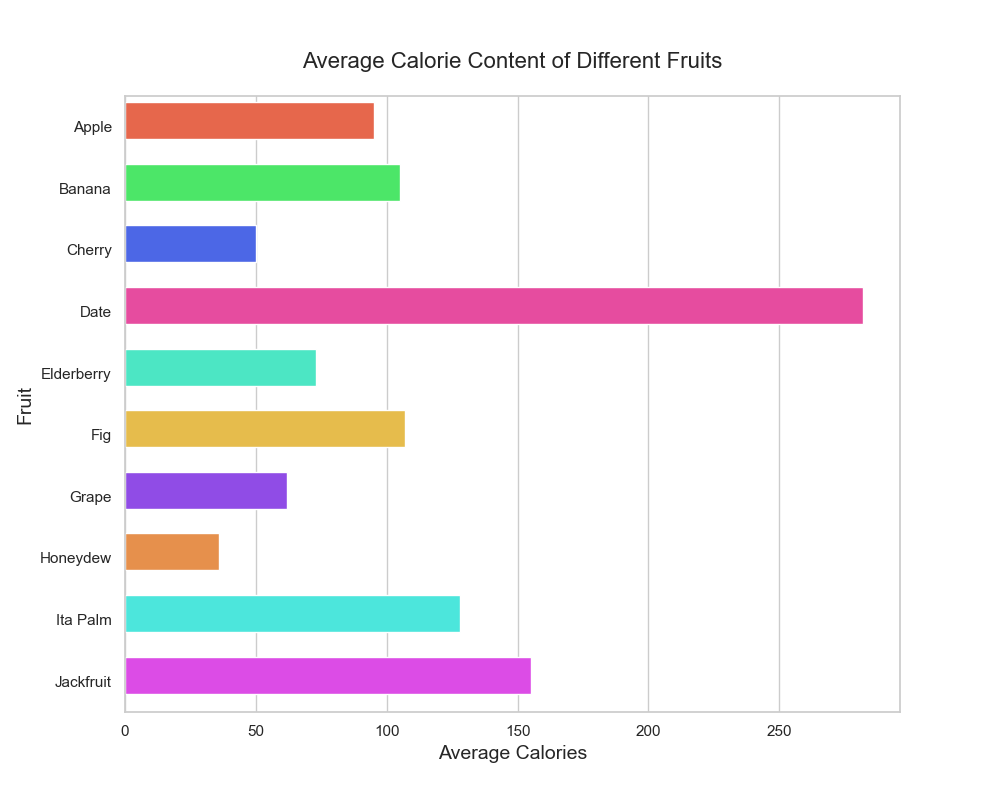

Data behind this chart, as committed beside it:
Fruit, Average Calories
Apple, 95
Banana, 105
Cherry, 50
Date, 282
Elderberry, 73
Fig, 107
Grape, 62
Honeydew, 36
Ita Palm, 128
Jackfruit, 155
